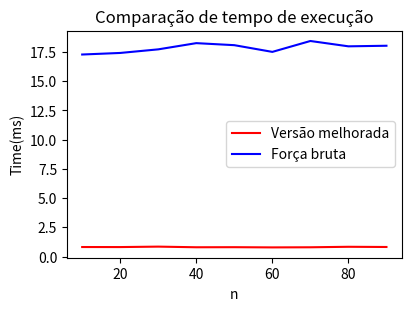

This chart was generated by the following Python code:
def forca_bruta(array):
    result = 0
    size = len(array)
    for i in range(size):
        for j in range(i+1, size):
            if array[i] > array[j]:
                result += 1
    return result

def versao_melhorada(arr):
    if len(arr) <= 1:
        return 0
    else:
        mid = len(arr) // 2
        left = arr[:mid]
        right = arr[mid:]
        inv_left = versao_melhorada(left)
        inv_right = versao_melhorada(right)
        inv_merge = merge_and_count(left, right)
        return inv_left + inv_right + inv_merge

def merge_and_count(left, right):
    inv_count = 0
    i = j = 0

    while i < len(left) and j < len(right):
        if left[i] <= right[j]:
            i += 1
        else:
            j += 1
            inv_count += len(left) - i

    return inv_count

import time

def tryItABunch(myFn, lst, startN=10, endN=100, stepSize=10, numTrials=20):
    nValues = []
    tValues = []
    for n in range(startN, endN, stepSize):
        # run myFn several times and average to get a decent idea.
        runtime = 0
        for t in range(numTrials):
            start = time.time()
            myFn( lst )
            end = time.time()
            runtime += (end - start) * 1000 # measure in milliseconds
        runtime = runtime/numTrials
        nValues.append(n)
        tValues.append(runtime)
    return nValues, tValues

from random import sample
lst = sample(range(1000), 1000)

nValues, tValues = tryItABunch(versao_melhorada, lst, numTrials=35)
nValuesBrute, tValuesBrute = tryItABunch(forca_bruta, lst, numTrials=35)

import matplotlib.pyplot as plt
fig = plt.figure(figsize=(4, 3), layout='constrained')
plt.plot(nValues, tValues, color="red", label="Versão melhorada")
plt.plot(nValuesBrute, tValuesBrute, color="blue", label="Força bruta")
plt.xlabel("n")
plt.ylabel("Time(ms)")
plt.legend()
plt.title("Comparação de tempo de execução")

